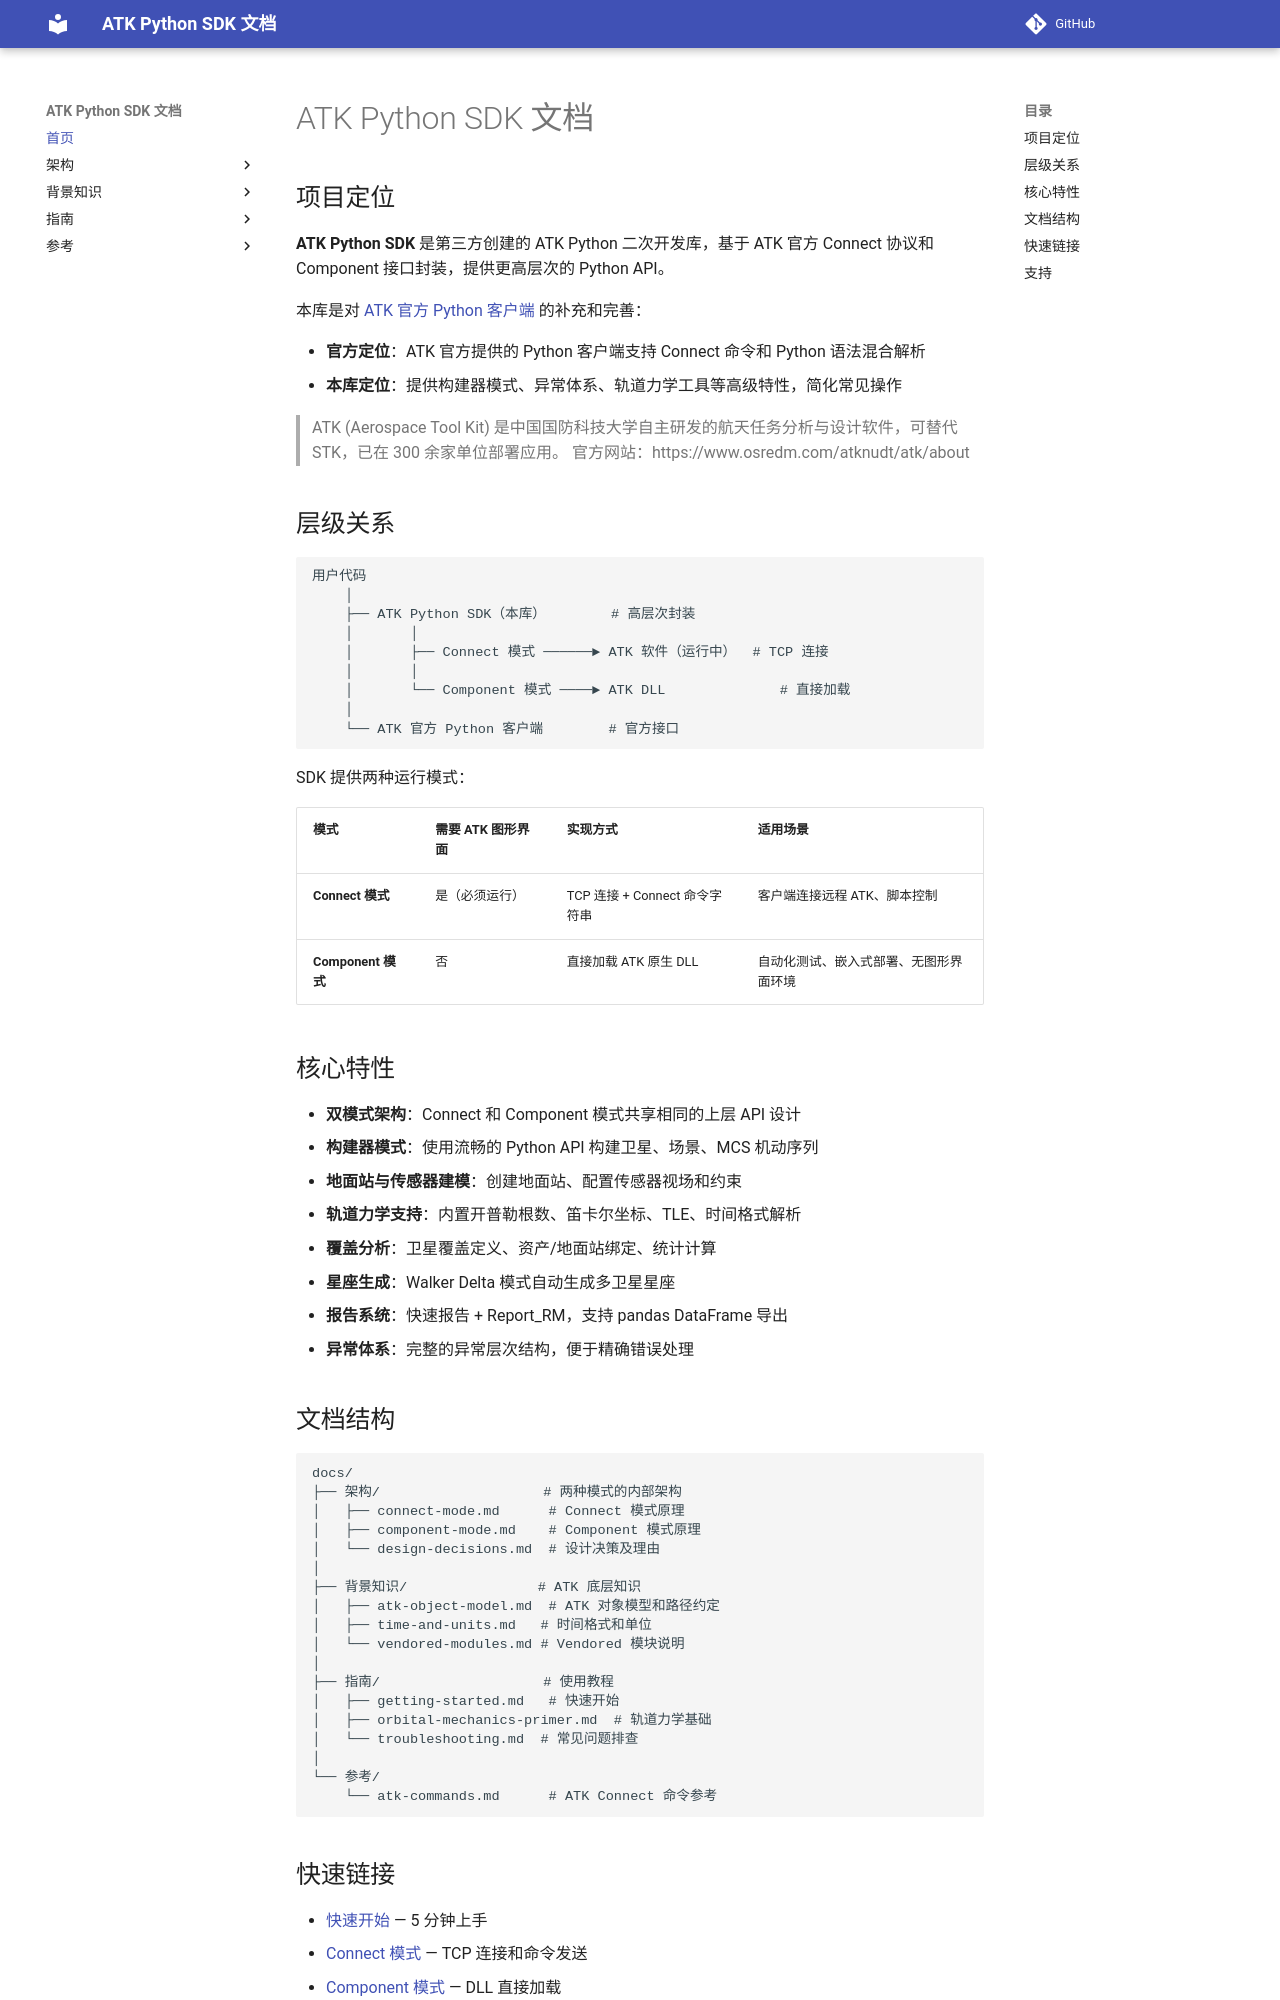

repository: cislunarspace/atk-python-sdk · page: index.html · generator: mkdocs

# ATK Python SDK 文档

## 项目定位

**ATK Python SDK** 是第三方创建的 ATK Python 二次开发库，基于 ATK 官方 Connect 协议和 Component 接口封装，提供更高层次的 Python API。

本库是对 [ATK 官方 Python 客户端](https://www.osredm.com/atknudt/atk/about) 的补充和完善：

- **官方定位**：ATK 官方提供的 Python 客户端支持 Connect 命令和 Python 语法混合解析
- **本库定位**：提供构建器模式、异常体系、轨道力学工具等高级特性，简化常见操作

> ATK (Aerospace Tool Kit) 是中国国防科技大学自主研发的航天任务分析与设计软件，可替代 STK，已在 300 余家单位部署应用。
> 官方网站：https://www.osredm.com/atknudt/atk/about

## 层级关系

```
用户代码
    │
    ├── ATK Python SDK（本库）        # 高层次封装
    │       │
    │       ├── Connect 模式 ──────► ATK 软件（运行中）  # TCP 连接
    │       │
    │       └── Component 模式 ────► ATK DLL              # 直接加载
    │
    └── ATK 官方 Python 客户端        # 官方接口
```

SDK 提供两种运行模式：

| 模式 | 需要 ATK 图形界面 | 实现方式 | 适用场景 |
|------|-----------------|----------|----------|
| **Connect 模式** | 是（必须运行） | TCP 连接 + Connect 命令字符串 | 客户端连接远程 ATK、脚本控制 |
| **Component 模式** | 否 | 直接加载 ATK 原生 DLL | 自动化测试、嵌入式部署、无图形界面环境 |

## 核心特性

- **双模式架构**：Connect 和 Component 模式共享相同的上层 API 设计
- **构建器模式**：使用流畅的 Python API 构建卫星、场景、MCS 机动序列
- **地面站与传感器建模**：创建地面站、配置传感器视场和约束
- **轨道力学支持**：内置开普勒根数、笛卡尔坐标、TLE、时间格式解析
- **覆盖分析**：卫星覆盖定义、资产/地面站绑定、统计计算
- **星座生成**：Walker Delta 模式自动生成多卫星星座
- **报告系统**：快速报告 + Report_RM，支持 pandas DataFrame 导出
- **异常体系**：完整的异常层次结构，便于精确错误处理

## 文档结构

```
docs/
├── 架构/                    # 两种模式的内部架构
│   ├── connect-mode.md      # Connect 模式原理
│   ├── component-mode.md    # Component 模式原理
│   └── design-decisions.md  # 设计决策及理由
│
├── 背景知识/                # ATK 底层知识
│   ├── atk-object-model.md  # ATK 对象模型和路径约定
│   ├── time-and-units.md   # 时间格式和单位
│   └── vendored-modules.md # Vendored 模块说明
│
├── 指南/                    # 使用教程
│   ├── getting-started.md   # 快速开始
│   ├── orbital-mechanics-primer.md  # 轨道力学基础
│   └── troubleshooting.md  # 常见问题排查
│
└── 参考/
    └── atk-commands.md      # ATK Connect 命令参考
```
